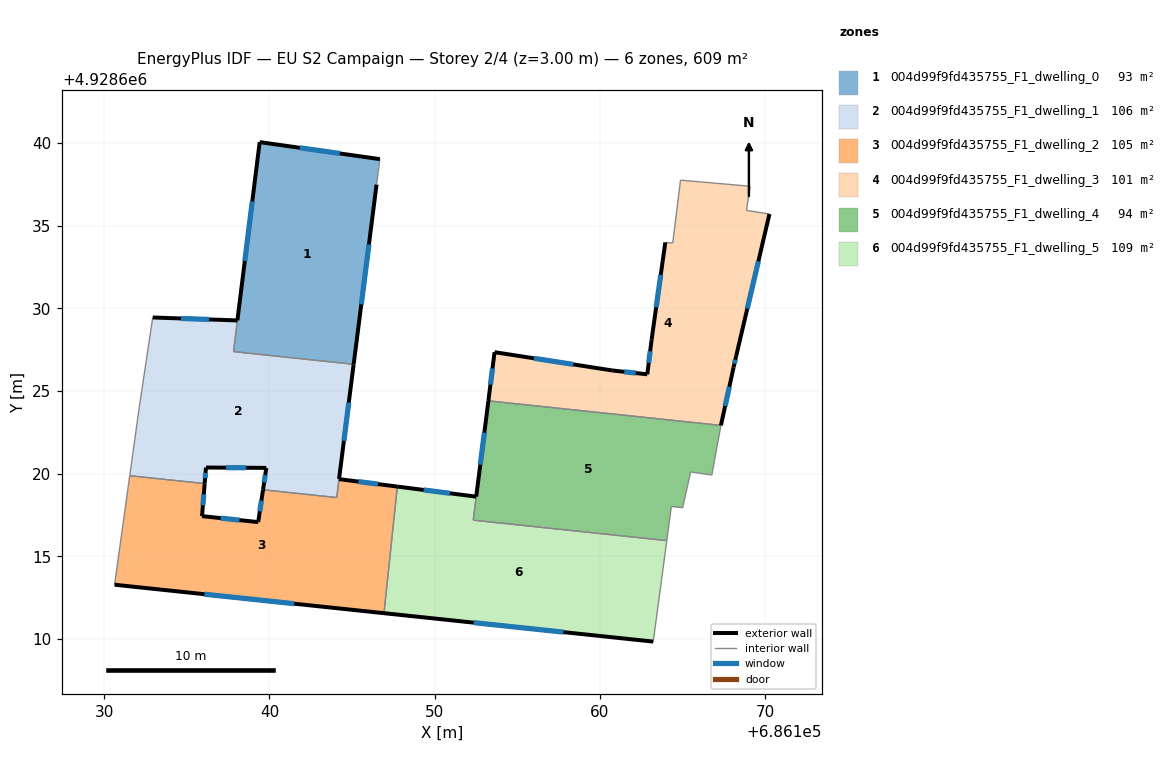
=== STOREY PLAN SPEC (per zone: floor XY polygon, exterior-wall plan segments, windows/doors) ===
zone 1: 004d99f9fd435755_F1_dwelling_0  (92.6 m²)
  floor: (686146.68, 4928639.03) (686146.48, 4928637.49) (686145.09, 4928626.61) (686137.83, 4928627.38) (686138.06, 4928629.27) (686139.41, 4928640.06)
  exterior wall: (686145.09, 4928626.61) – (686146.48, 4928637.49)  [11.0 m]
    window: (686145.56, 4928630.24) – (686146.02, 4928633.86)  [3.7 m²]
  exterior wall: (686139.41, 4928640.06) – (686138.06, 4928629.27)  [10.9 m]
    window: (686138.96, 4928636.46) – (686138.51, 4928632.87)  [3.6 m²]
  exterior wall: (686146.68, 4928639.03) – (686139.41, 4928640.06)  [7.3 m]
    window: (686144.26, 4928639.37) – (686141.83, 4928639.71)  [2.4 m²]
  interior walls: 3
zone 2: 004d99f9fd435755_F1_dwelling_1  (106.5 m²)
  floor: (686145.09, 4928626.61) (686144.21, 4928619.67) (686144.06, 4928618.55) (686139.61, 4928619.02) (686139.81, 4928620.35) (686136.16, 4928620.37) (686136.08, 4928619.39) (686131.55, 4928619.87) (686132.13, 4928624.06) (686132.94, 4928629.45) (686138.06, 4928629.26) (686137.83, 4928627.38)
  exterior wall: (686139.81, 4928620.35) – (686139.61, 4928619.02)  [1.3 m]
    window: (686139.74, 4928619.90) – (686139.68, 4928619.46)  [0.4 m²]
  exterior wall: (686136.16, 4928620.37) – (686139.81, 4928620.35)  [3.7 m]
    window: (686137.38, 4928620.36) – (686138.59, 4928620.35)  [1.2 m²]
  exterior wall: (686136.08, 4928619.39) – (686136.16, 4928620.37)  [1.0 m]
    window: (686136.11, 4928619.72) – (686136.13, 4928620.04)  [0.3 m²]
  exterior wall: (686138.06, 4928629.27) – (686132.94, 4928629.45)  [5.1 m]
    window: (686136.35, 4928629.33) – (686134.65, 4928629.39)  [1.7 m²]
  exterior wall: (686144.21, 4928619.67) – (686145.09, 4928626.61)  [7.0 m]
    window: (686144.50, 4928621.98) – (686144.80, 4928624.30)  [2.3 m²]
  interior walls: 7
zone 3: 004d99f9fd435755_F1_dwelling_2  (105.4 m²)
  floor: (686147.74, 4928619.21) (686146.93, 4928611.56) (686130.63, 4928613.28) (686131.55, 4928619.87) (686136.08, 4928619.39) (686135.92, 4928617.43) (686139.32, 4928617.07) (686139.61, 4928619.02) (686144.07, 4928618.55) (686144.21, 4928619.67)
  exterior wall: (686135.92, 4928617.43) – (686136.08, 4928619.39)  [2.0 m]
    window: (686135.97, 4928618.08) – (686136.03, 4928618.74)  [0.7 m²]
  exterior wall: (686139.32, 4928617.07) – (686135.92, 4928617.43)  [3.4 m]
    window: (686138.19, 4928617.19) – (686137.05, 4928617.31)  [1.1 m²]
  exterior wall: (686139.61, 4928619.02) – (686139.32, 4928617.07)  [2.0 m]
    window: (686139.51, 4928618.37) – (686139.42, 4928617.72)  [0.7 m²]
  exterior wall: (686147.74, 4928619.21) – (686144.21, 4928619.67)  [3.6 m]
    window: (686146.56, 4928619.37) – (686145.38, 4928619.52)  [1.2 m²]
  exterior wall: (686130.63, 4928613.28) – (686146.93, 4928611.56)  [16.4 m]
    window: (686136.06, 4928612.70) – (686141.50, 4928612.13)  [5.5 m²]
  interior walls: 5
zone 4: 004d99f9fd435755_F1_dwelling_3  (101.5 m²)
  floor: (686169.08, 4928637.38) (686168.86, 4928635.92) (686170.25, 4928635.71) (686168.24, 4928627.13) (686168.08, 4928626.43) (686167.31, 4928622.92) (686153.24, 4928624.40) (686153.62, 4928627.35) (686160.77, 4928626.24) (686162.86, 4928626.01) (686163.12, 4928628.10) (686163.95, 4928633.99) (686164.40, 4928633.95) (686164.87, 4928637.75)
  exterior wall: (686163.12, 4928628.10) – (686162.86, 4928626.01)  [2.1 m]
    window: (686163.03, 4928627.40) – (686162.95, 4928626.70)  [0.7 m²]
  exterior wall: (686163.95, 4928633.99) – (686163.12, 4928628.10)  [5.9 m]
    window: (686163.67, 4928632.02) – (686163.40, 4928630.06)  [2.0 m²]
  exterior wall: (686168.24, 4928627.13) – (686170.25, 4928635.71)  [8.8 m]
    window: (686168.91, 4928629.99) – (686169.58, 4928632.85)  [2.9 m²]
  exterior wall: (686168.08, 4928626.43) – (686168.24, 4928627.13)  [0.7 m]
    window: (686168.13, 4928626.66) – (686168.19, 4928626.89)  [0.2 m²]
  exterior wall: (686167.31, 4928622.92) – (686168.08, 4928626.43)  [3.6 m]
    window: (686167.57, 4928624.09) – (686167.82, 4928625.26)  [1.2 m²]
  exterior wall: (686153.62, 4928627.35) – (686153.24, 4928624.40)  [3.0 m]
    window: (686153.49, 4928626.36) – (686153.37, 4928625.38)  [1.0 m²]
  exterior wall: (686160.77, 4928626.24) – (686153.62, 4928627.35)  [7.2 m]
    window: (686158.39, 4928626.61) – (686156.00, 4928626.98)  [2.4 m²]
  exterior wall: (686162.86, 4928626.01) – (686160.77, 4928626.24)  [2.1 m]
    window: (686162.16, 4928626.08) – (686161.47, 4928626.16)  [0.7 m²]
  interior walls: 6
zone 5: 004d99f9fd435755_F1_dwelling_4  (94.3 m²)
  floor: (686167.31, 4928622.92) (686167.31, 4928622.90) (686166.76, 4928619.91) (686165.48, 4928620.10) (686165.00, 4928617.94) (686164.32, 4928618.01) (686164.04, 4928615.95) (686152.33, 4928617.18) (686153.24, 4928624.40)
  exterior wall: (686153.24, 4928624.40) – (686152.51, 4928618.61)  [5.8 m]
    window: (686153.00, 4928622.47) – (686152.75, 4928620.54)  [1.9 m²]
  interior walls: 9
zone 6: 004d99f9fd435755_F1_dwelling_5  (108.6 m²)
  floor: (686164.04, 4928615.95) (686163.22, 4928609.84) (686146.93, 4928611.56) (686147.74, 4928619.21) (686152.51, 4928618.61) (686152.33, 4928617.18)
  exterior wall: (686152.51, 4928618.61) – (686147.74, 4928619.21)  [4.8 m]
    window: (686150.92, 4928618.81) – (686149.33, 4928619.01)  [1.6 m²]
  exterior wall: (686146.93, 4928611.56) – (686163.22, 4928609.84)  [16.4 m]
    window: (686152.36, 4928610.98) – (686157.79, 4928610.41)  [5.5 m²]
  interior walls: 4

=== DERIVED (storey summary) ===
Building: EU S2 Campaign
Storey: 2 of 4  (floor level z = 3.00 m)
Storey gross floor area: 608.8 m²
Zones on this storey: 6
  - 004d99f9fd435755_F1_dwelling_0: floor 92.6 m²; exterior wall 29.2 m (87.5 m²); 3 window(s) 9.7 m²; WWR 11.1%
  - 004d99f9fd435755_F1_dwelling_1: floor 106.5 m²; exterior wall 18.1 m (54.2 m²); 5 window(s) 6.0 m²; WWR 11.1%
  - 004d99f9fd435755_F1_dwelling_2: floor 105.4 m²; exterior wall 27.3 m (82.0 m²); 5 window(s) 9.1 m²; WWR 11.1%
  - 004d99f9fd435755_F1_dwelling_3: floor 101.5 m²; exterior wall 33.5 m (100.4 m²); 8 window(s) 11.2 m²; WWR 11.1%
  - 004d99f9fd435755_F1_dwelling_4: floor 94.3 m²; exterior wall 5.8 m (17.5 m²); 1 window(s) 1.9 m²; WWR 11.1%
  - 004d99f9fd435755_F1_dwelling_5: floor 108.6 m²; exterior wall 21.2 m (63.6 m²); 2 window(s) 7.1 m²; WWR 11.1%
Zone adjacency (shared interzone walls):
  - 004d99f9fd435755_F1_dwelling_0 ↔ 004d99f9fd435755_F1_dwelling_1
  - 004d99f9fd435755_F1_dwelling_1 ↔ 004d99f9fd435755_F1_dwelling_2
  - 004d99f9fd435755_F1_dwelling_2 ↔ 004d99f9fd435755_F1_dwelling_5
  - 004d99f9fd435755_F1_dwelling_3 ↔ 004d99f9fd435755_F1_dwelling_4
  - 004d99f9fd435755_F1_dwelling_4 ↔ 004d99f9fd435755_F1_dwelling_5